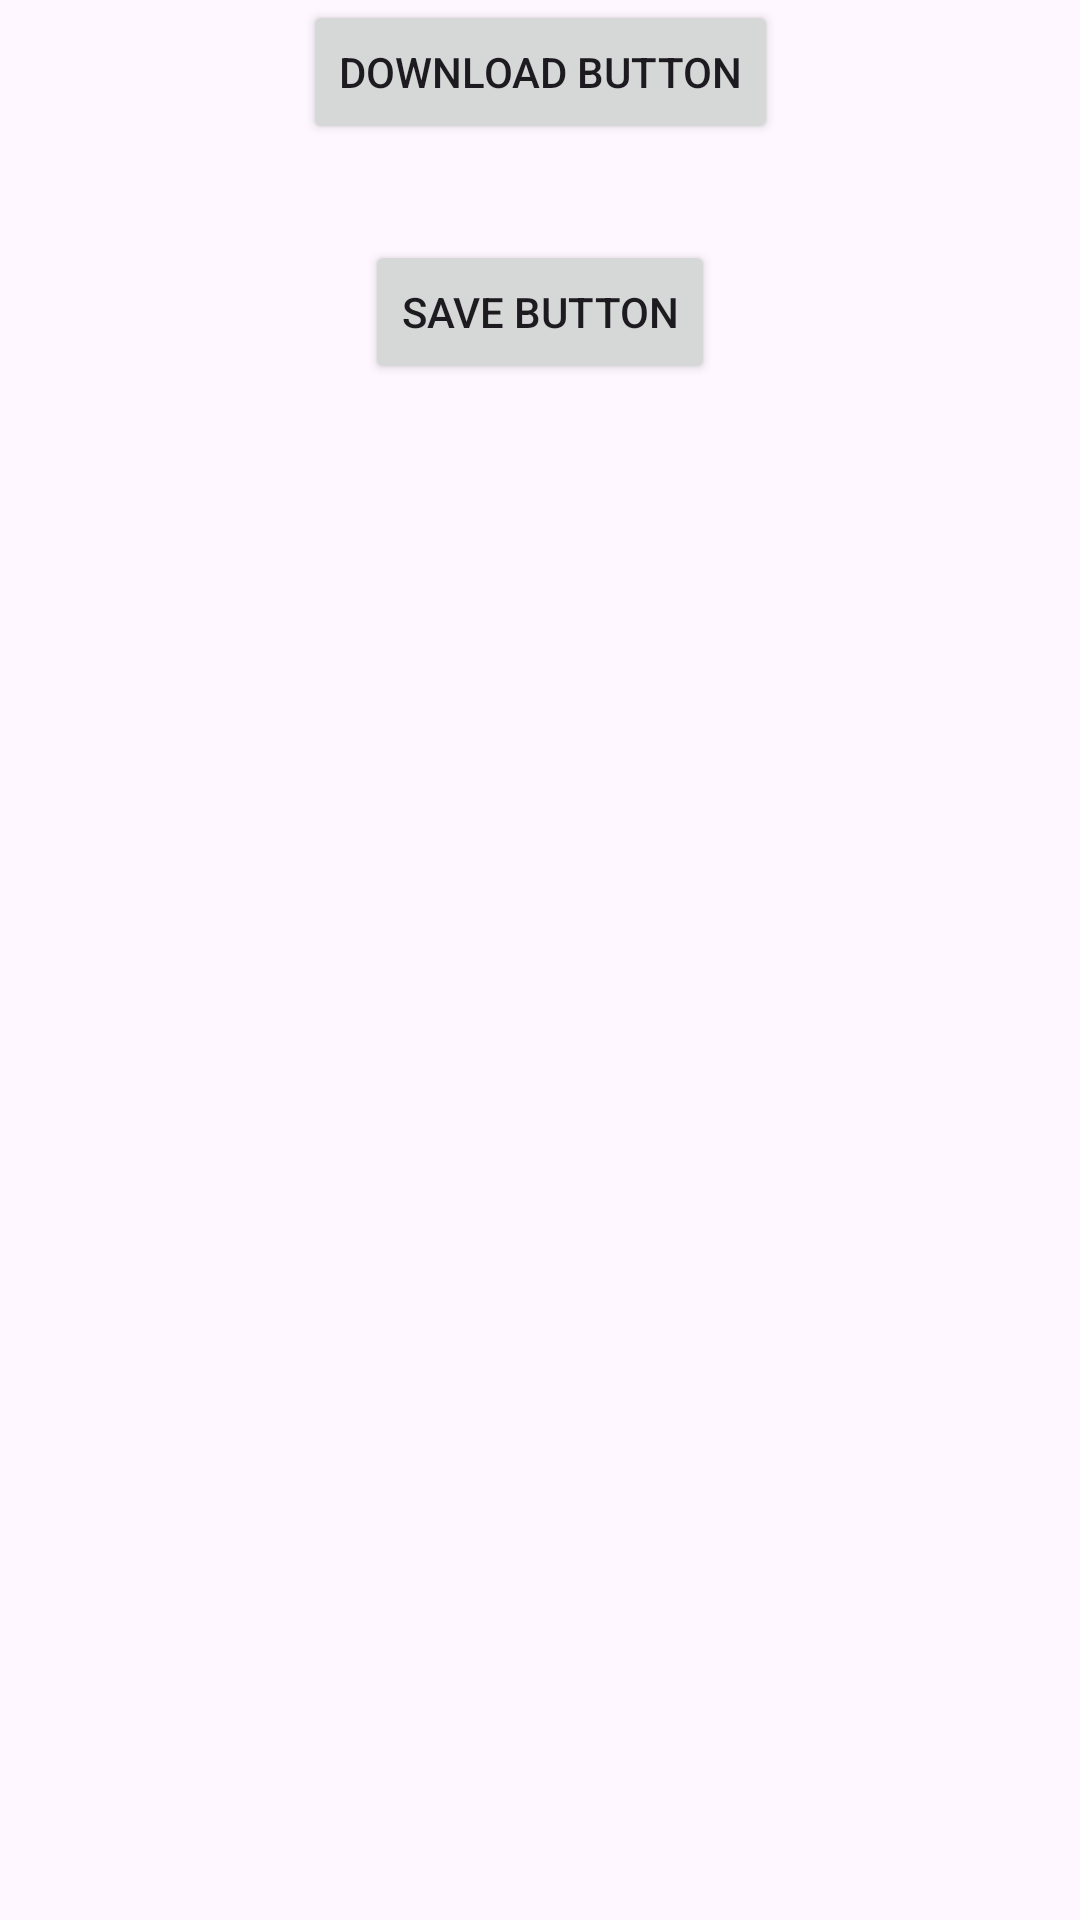

Reconstruct the res/layout file that produces this screen, plus the resources it refers to.
<!-- AndroidManifest.xml: application theme Theme.Tudo_game -->
<!-- res/layout/activity_main2.xml -->
<?xml version="1.0" encoding="utf-8"?>
<androidx.constraintlayout.widget.ConstraintLayout xmlns:android="http://schemas.android.com/apk/res/android"
    xmlns:app="http://schemas.android.com/apk/res-auto"
    xmlns:tools="http://schemas.android.com/tools"
    android:id="@+id/main"
    android:layout_margin="16dp"
    android:layout_width="match_parent"
    android:layout_height="match_parent"
    tools:context=".MainActivity2">

    <Button
        android:id="@+id/button1"
        android:layout_width="wrap_content"
        android:layout_height="wrap_content"
        android:text="Download Button"
        app:layout_constraintEnd_toEndOf="parent"
        app:layout_constraintStart_toStartOf="parent"
        app:layout_constraintTop_toTopOf="parent" />

    <Button
        android:id="@+id/button2"
        android:layout_width="wrap_content"
        android:layout_height="wrap_content"
        android:layout_marginTop="32dp"
        android:text="save Button"
        app:layout_constraintEnd_toEndOf="parent"
        app:layout_constraintStart_toStartOf="parent"
        app:layout_constraintTop_toBottomOf="@+id/button1" />
















</androidx.constraintlayout.widget.ConstraintLayout>
<!-- resources referenced by this layout -->
<resources>
  <color name="red">#D34417</color>
  <color name="white">#FFFFFFFF</color>
  <style name="Theme.Tudo_game" parent="Base.Theme.Tudo_game" />
  <style name="Base.Theme.Tudo_game" parent="Theme.Material3.DayNight.NoActionBar">
          
          
      </style>
</resources>
